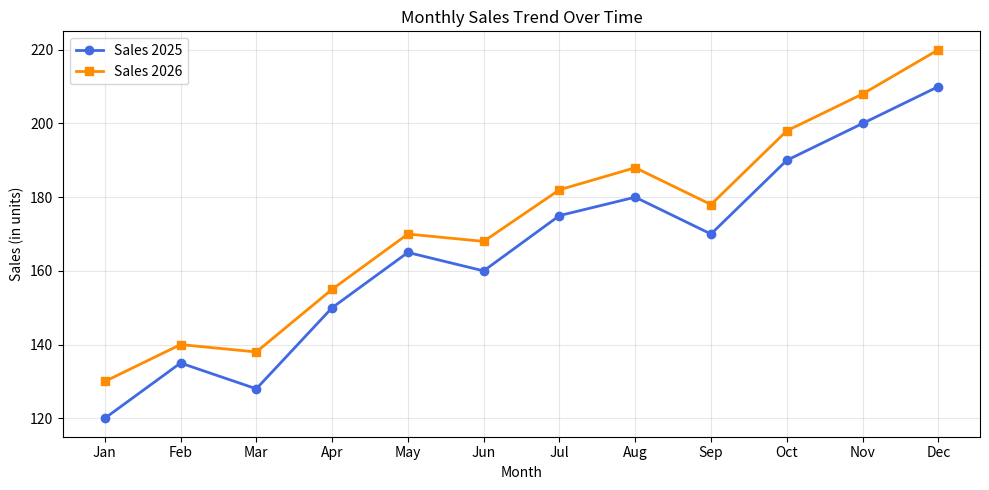

Recreate this plot in Python.
import matplotlib.pyplot as plt


# Sample time-series dataset: Monthly sales
months = ["Jan", "Feb", "Mar", "Apr", "May", "Jun", "Jul", "Aug", "Sep", "Oct", "Nov", "Dec"]
sales_2025 = [120, 135, 128, 150, 165, 160, 175, 180, 170, 190, 200, 210]
sales_2026 = [130, 140, 138, 155, 170, 168, 182, 188, 178, 198, 208, 220]


# Line Plot: Sales trend over time
plt.figure(figsize=(10, 5))
plt.plot(months, sales_2025, marker="o", linewidth=2, label="Sales 2025", color="royalblue")
plt.plot(months, sales_2026, marker="s", linewidth=2, label="Sales 2026", color="darkorange")

plt.title("Monthly Sales Trend Over Time")
plt.xlabel("Month")
plt.ylabel("Sales (in units)")
plt.legend()
plt.grid(alpha=0.3)
plt.tight_layout()
plt.show()


# Expected Output (for report / screenshot section):
# - A line chart with months Jan-Dec on the x-axis and sales on the y-axis.
# - Two lines are shown: Sales 2025 (blue, circle markers) and Sales 2026 (orange, square markers).
# - Both lines show an overall increasing trend with small month-to-month fluctuations.
# - Title, axis labels, legend, and grid are visible for readability.


# FAQs (2-line answers in comments):
# 1. Why use a line plot instead of a bar plot?
# A line plot is better for showing continuous trends and changes over time.
# A bar plot is usually better for comparing separate categories at one point in time.

# 2. How do I add multiple lines to the same plot?
# Call plt.plot() multiple times before plt.show(), each with different y-values.
# Use label=... for each line and then call plt.legend() to identify them.

# 3. How can I save the plot as an image?
# Use plt.savefig("sales_trend.png", dpi=300, bbox_inches="tight") before plt.show().
# This creates a high-quality image file you can insert in your assignment report.

# 4. How do I smooth the line for better visualization?
# You can use interpolation or moving averages to reduce noise in the data.
# Example approach: compute rolling mean using Pandas and plot the smoothed series.

# 5. How do I customize line style and color?
# Use parameters like color=..., linestyle="--", linewidth=..., and marker=... in plt.plot().
# These options help make the chart clearer and visually easier to interpret.
